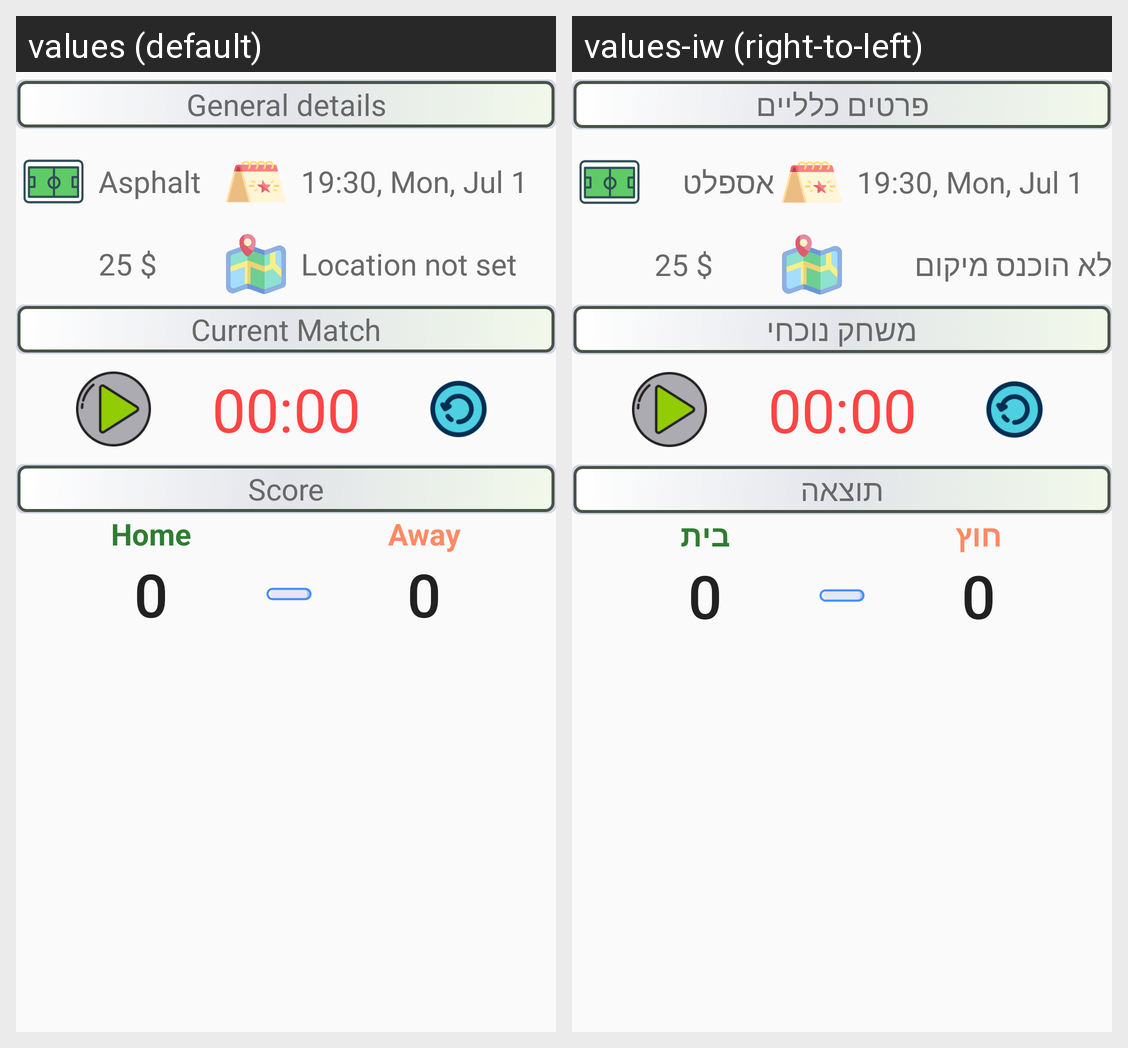

Translations of the strings shown on this Android screen, per locale in the grid:
Android screen res/layout/fragment_game.xml rendered under 2 locales, left to right: values (default), values-iw (right-to-left). Device: Nexus 5 (rendered at 1080×1920; each locale shown at half size, 540×960, under a caption strip naming it); theme AppTheme.
Strings drawn on this screen, with the default value and each locale's value (text and hints the layout hard-codes, and strings that could not be matched under every locale, appear in the picture but are not listed):

general_details
  values: General details
  values-iw: פרטים כלליים

asphalt
  values: Asphalt
  values-iw: אספלט

location_not_set
  values: Location not set
  values-iw: לא הוכנס מיקום

curr_match
  values: Current Match
  values-iw: משחק נוכחי

score
  values: Score
  values-iw: תוצאה

away
  values: Away
  values-iw: חוץ

home
  values: Home
  values-iw: בית
